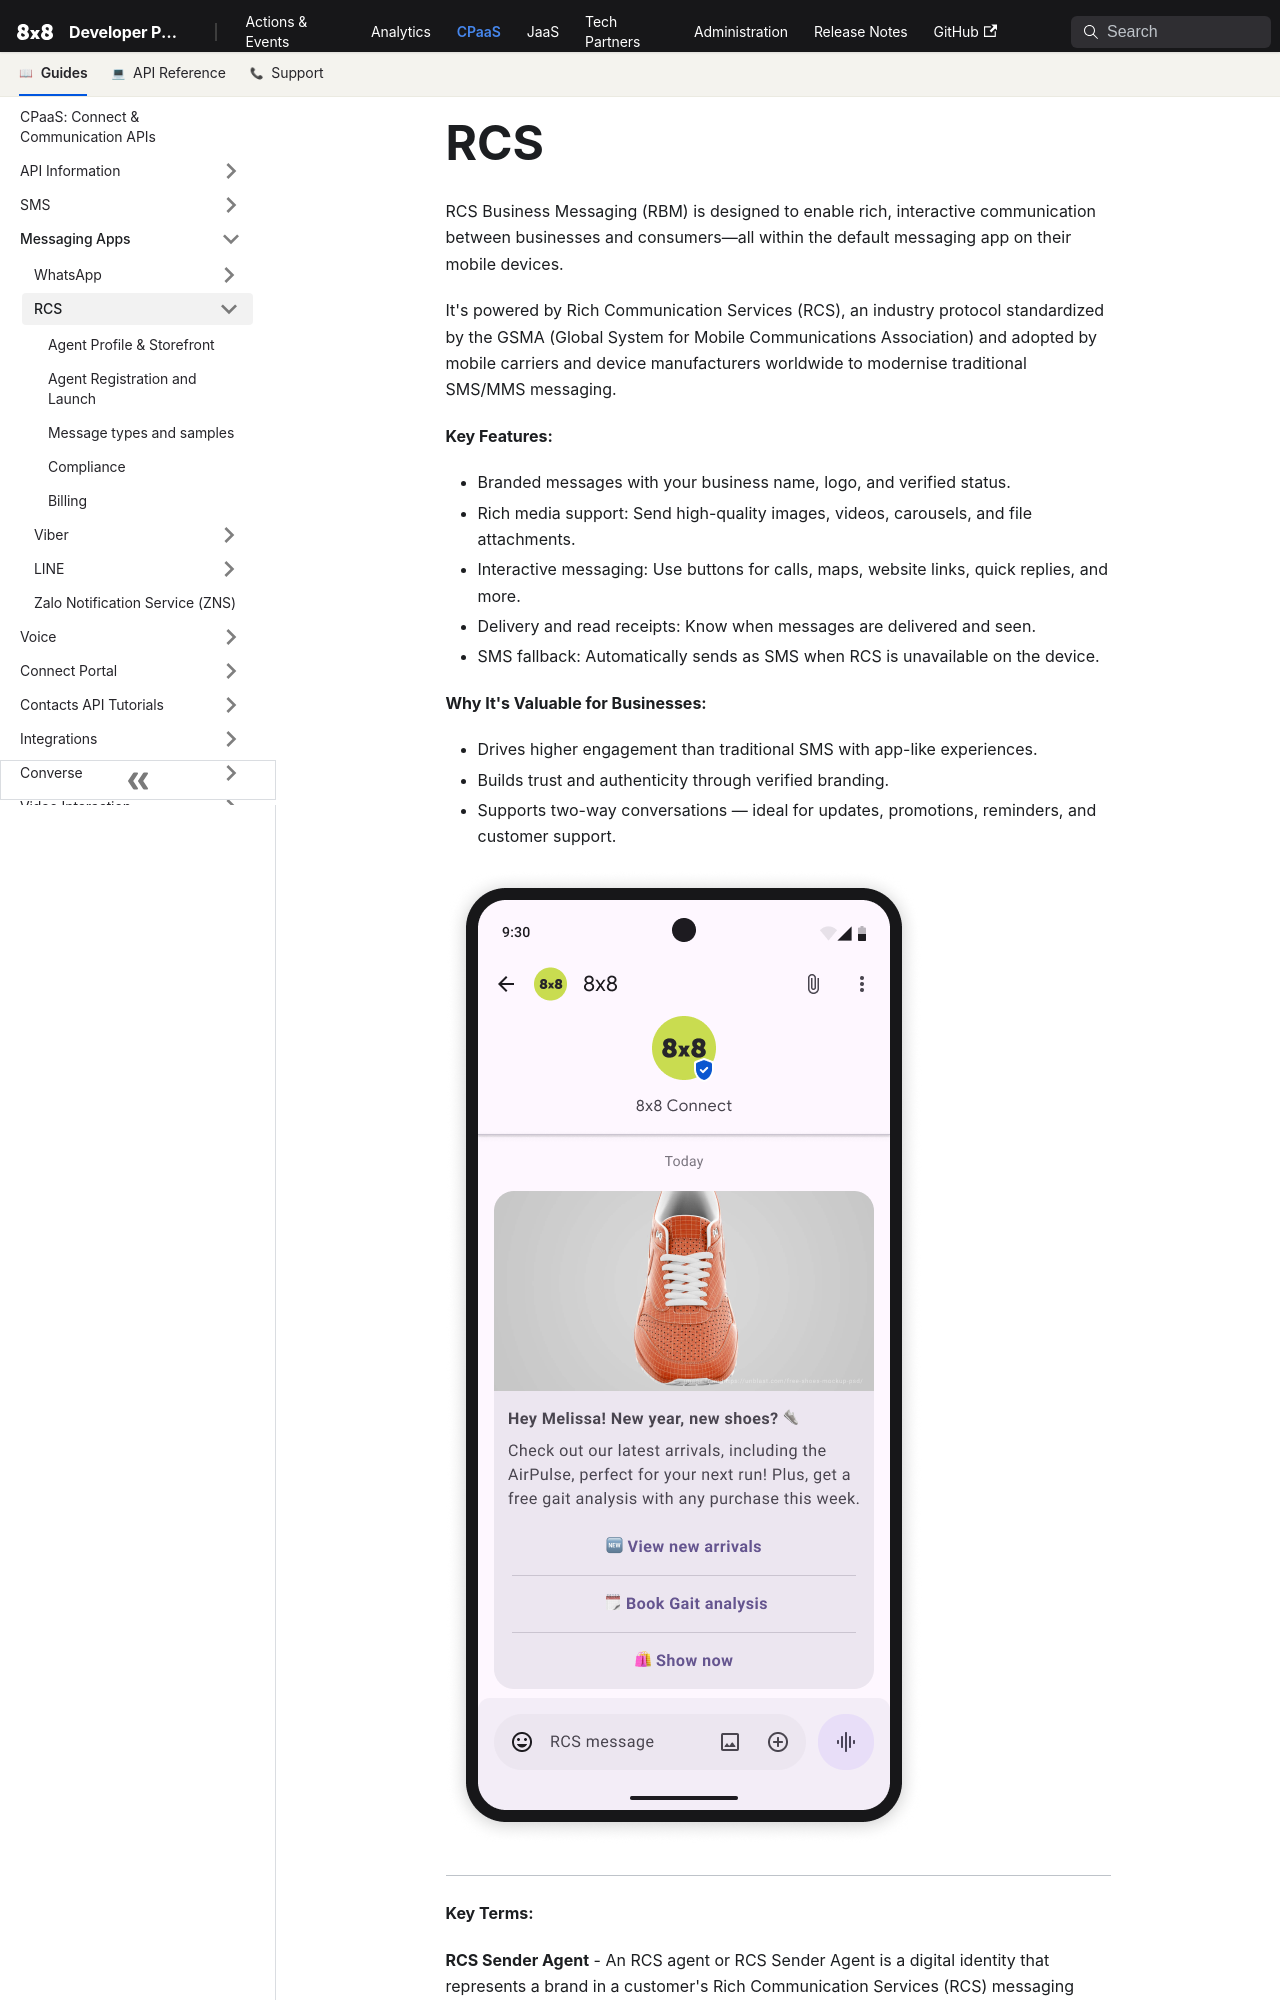

repository: 8x8Cloud/public-developer-docs · page: connect/docs/rcs/overview/index.html · generator: docusaurus

---
slug: /connect/docs/rcs/overview
---

# RCS

RCS Business Messaging (RBM) is designed to enable rich, interactive communication between businesses and consumers—all within the default messaging app on their mobile devices.

It's powered by Rich Communication Services (RCS), an industry protocol standardized by the GSMA (Global System for Mobile Communications Association) and adopted by mobile carriers and device manufacturers worldwide to modernise traditional SMS/MMS messaging.

**Key Features:**

- Branded messages with your business name, logo, and verified status.
- Rich media support: Send high-quality images, videos, carousels, and file attachments.
- Interactive messaging: Use buttons for calls, maps, website links, quick replies, and more.
- Delivery and read receipts: Know when messages are delivered and seen.
- SMS fallback: Automatically sends as SMS when RCS is unavailable on the device.

**Why It's Valuable for Businesses:**

- Drives higher engagement than traditional SMS with app-like experiences.
- Builds trust and authenticity through verified branding.
- Supports two-way conversations — ideal for updates, promotions, reminders, and customer support.

![image](../../images/25348533873ca8cdf3c734bde3024e321448d9e5e8987ae4927f62b1c96768df-Rich-card.png)

---

**Key Terms:**

**RCS Sender Agent** - An RCS agent or RCS Sender Agent is a digital identity that represents a brand in a customer's Rich Communication Services (RCS) messaging experience. RCS agents use the RCS Business Messaging (RBM) API to communicate with users through messages, events, and requests.
